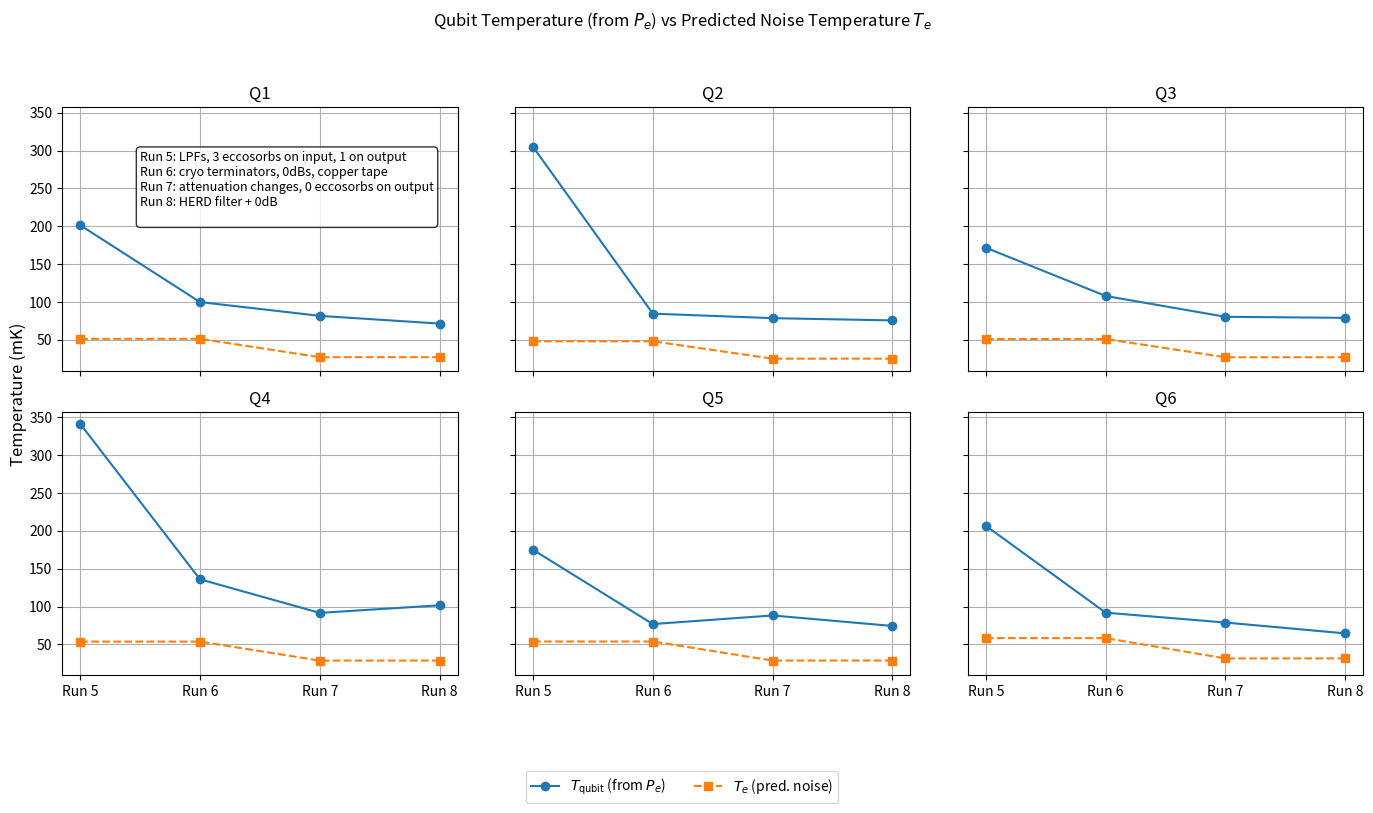

This figure's Python source:
import numpy as np
import matplotlib.pyplot as plt

qtemp_noisetemp_plot = True

# ------------------------------------------------------------
# Measured Pe values (Run 4 column will be dropped)
# ------------------------------------------------------------
Pe_meas = [
    [None, 0.2698, 0.1179, 0.0788, 0.0564],
    [None, 0.3541, 0.1028, 0.0884, 0.0810],
    [None, 0.2385, 0.1359, 0.0770, 0.0735],
    [None, 0.3483, 0.1716, 0.0879, 0.1079],
    [None, 0.2269, 0.0577, 0.0806, 0.0524],
    [None, 0.2385, 0.0685, 0.0454, 0.0234],
]

Pe_err = [
    [None, 0.0107, 0.0208, 0.0057, 0.0027],
    [None, 0.0078, 0.0065, 0.0028, 0.0039],
    [None, 0.0088, 0.0155, 0.0030, 0.0056],
    [None, 0.0078, 0.0168, 0.0049, 0.0158],
    [None, 0.0075, 0.0110, 0.0032, 0.0040],
    [None, 0.0073, 0.0030, 0.0033, 0.0048],
]

# ------------------------------------------------------------
# Qubit frequencies (MHz) (Run 4 column will be dropped to match Pe data)
# ------------------------------------------------------------
f_ge_MHz = [
    [4184.1449, 4181.2182, 4189.8486, 4184.0449, 4194.7143],
    [3821.1544, 3821.1662, 3818.6675, 3823.3575, 3828.6250],
    [4155.9588, 4154.3727, 4161.4257, 4162.8739, 4173.6868],
    [4459.1987, 4458.4630, 4462.4391, 4467.3555, 4474.0803],
    [4471.1153, 4471.3083, 4474.0269, 4475.0307, 4485.2600],
    [4997.8579, 5000.6202, 4999.5140, 5006.1538, 5018.1472],
]

f_ge_err_MHz = [
    [0.0057, 0.0112, 0.0466, 0.0064, 0.0080],
    [0.0112, 0.0113, 0.0527, 0.0045, 0.0165],
    [0.2402, 0.0082, 0.0240, 0.0042, 0.0210],
    [0.0083, 0.0155, 0.0397, 0.0072, 0.0785],
    [0.0090, 0.0091, 4.0512, 0.0084, 0.0157],
    [0.0068, 0.0066, 0.0182, 0.0042, 0.0175],
]

# ------------------------------------------------------------
# Convert + drop Run 4 so arrays align with Runs 5-8
# ------------------------------------------------------------
runs = np.array([int(5), int(6), int(7), int(8)], dtype=int)

Pe_meas = np.array(Pe_meas, dtype=object).astype(float)[:, 1:]   # (6,4)
Pe_err  = np.array(Pe_err,  dtype=object).astype(float)[:, 1:]   # (6,4)

f_ge_MHz = np.array(f_ge_MHz, dtype=float)[:, 1:]            # (6,4)
f_ge_err_MHz = np.array(f_ge_err_MHz, dtype=float)[:, 1:]        # (6,4)

f_ge_Hz = f_ge_MHz * 1e6
f_ge_err_Hz = f_ge_err_MHz * 1e6

# Sanity check
if Pe_meas.shape != f_ge_Hz.shape:
    raise ValueError(f"Shape mismatch: Pe_meas {Pe_meas.shape} vs f_ge_Hz {f_ge_Hz.shape}")

# ------------------------------------------------------------
# Infer T_qubit from Pe
# T = hf / (kB * ln((1-Pe)/Pe))

h  = 6.62607015e-34
kB = 1.380649e-23

def T_from_Pe(Pe, f_Hz):
    return (h * f_Hz) / (kB * np.log((1 - Pe) / Pe))  # Kelvin

T_qubit_K  = T_from_Pe(Pe_meas, f_ge_Hz)
T_qubit_mK = 1e3 * T_qubit_K

# ------------------------------------------------------------
# Noise temperature model (MIT supplement style)
# Uses f_ge_Hz[qi, ri] per run
# ------------------------------------------------------------
if qtemp_noisetemp_plot:
    # These functions model photons leaking down the input line from multiple temperature stages through attenuation.
    def nbar_thermal(f_hz: float, T_K: float):
        # Gives the photon occupation number of a bosonic mode (microwave field) at frequency f
        if T_K <= 0:
            return 0.0
        x = (h * f_hz) / (kB * T_K)
        if x > 700:
            return 0.0
        return 1.0 / (np.exp(x) - 1.0) # formula

    def Te_from_nbar(f_hz: float, nbar: float):
        if nbar <= 0:
            return 0.0
        x = np.log(1.0 + 1.0 / nbar)
        return (h * f_hz) / (kB * x) # T formula

    def Te_from_stages(f_hz: float, stage_temps_K: dict, A_after_stage_dB: dict):
        # Used to sum attenuated contributions. This assumes power attenuation (not voltage attenuation) in dB.
        # A stage's thermal photons are reduced by attenuation after that stage.
        # This gives the effective photon occupation at the device input, which we use to calculate the predicted effective noise temp.
        n_eff = 0.0
        for stage, T in stage_temps_K.items():
            if stage not in A_after_stage_dB:
                raise ValueError(f"Missing attenuation-after-stage entry for '{stage}'")
            A_lin = 10 ** (-A_after_stage_dB[stage] / 10.0)
            n_eff += A_lin * nbar_thermal(f_hz, T)
        return Te_from_nbar(f_hz, n_eff)

    def cumulative_after_stage(config_dB: dict, order):
        # How we compute attenuation AFTER each stage
        cfg = {k: float(config_dB.get(k, 0.0)) for k in order}
        A_after = {}
        for i, stage in enumerate(order):
            A_after[stage] = sum(cfg[order[j]] for j in range(i + 1, len(order)))
        return A_after

    # stages. 300K stage added to account for linea attenuation that we measured warm
    order = ["300K", "4K", "1K", "100mK", "10mK"]
    stage_temps_K = {"300K": 300.0, "4K": 4.0, "1K": 1.0, "100mK": 0.100, "10mK": 0.010}

    # attenuation configs
    # Approximate insertion losses (dB)
    IL_marki = 0.9
    IL_eccosorb = 1.0  # adjust if you extract better number
    SS_line_loss_total_dB = 14.0   # total distributed SS cable loss on INPUT line (top of fridge to mcp)

    # ------------------------
    # Run-specific attenuation configs (INPUT line only)
    # ------------------------

    atten_config_by_run = {

        5: {  # Run 5: 3 eccosorbs + 1 Marki on input
            "4K": 20,
            "1K": 20,
            "10mK": 20 + 3 * IL_eccosorb + IL_marki,
        },

        6: {  # Run 6: same filtering as Run 5
            "4K": 20,
            "1K": 20,
            "10mK": 20 + 3 * IL_eccosorb + IL_marki,
        },

        7: {  # Run 7: attenuation redistribution
            "4K": 20,
            "1K": 6,
            "100mK": 10,
            "10mK": 30 + 3 * IL_eccosorb + IL_marki,
        },

        8: {  # Run 8: added HERD on input
            "4K": 20,
            "1K": 6,
            "100mK": 10,
            "10mK": 30 + 3 * IL_eccosorb + IL_marki,
        }
    }

    # compute Te per qubit per run using per-run mean frequency
    nQ, nRuns = Pe_meas.shape
    Te_mK = np.zeros((nQ, nRuns), dtype=float)

    for qi in range(nQ):
        for ri, r in enumerate(runs):
            cfg = atten_config_by_run[int(r)]

            # Lump all SS cable loss as at room temp (simple total-budget approach)
            cfg["300K"] = cfg.get("300K", 0.0) + SS_line_loss_total_dB

            A_after = cumulative_after_stage(cfg, order)
            f_hz = f_ge_Hz[qi, ri]  # per-run frequency
            Te_K = Te_from_stages(f_hz, stage_temps_K, A_after)
            Te_mK[qi, ri] = 1e3 * Te_K

    print("\nPredicted Te (mK) by qubit & run (using per-run f_ge):")
    for qi in range(nQ):
        vals = ", ".join([f"R{int(runs[i])}:{Te_mK[qi, i]:.2f}" for i in range(nRuns)])
        print(f"  Q{qi+1}: {vals}")

    # ------------------------------------------------------------
    # Plot: T_qubit(from Pe) vs Predicted Noise Temperature
    # ------------------------------------------------------------
    fig, axes = plt.subplots(2, 3, figsize=(14, 8), sharex=True, sharey=True)
    axes = axes.ravel()

    for qi in range(nQ):
        ax = axes[qi]
        ax.plot(runs, T_qubit_mK[qi], "o-", label=r"$T_{\mathrm{qubit}}$ (from $P_e$)")
        ax.plot(runs, Te_mK[qi], "s--", label=r"$T_e$ (pred. noise)")

        ax.set_title(f"Q{qi+1}")
        plt.xticks(runs, ['Run 5', 'Run 6', 'Run 7', 'Run 8'])

        if qi == 0:
            ax.text(
                5.5, 300,
                "Run 5: LPFs, 3 eccosorbs on input, 1 on output\n"
                "Run 6: cryo terminators, 0dBs, copper tape\n"
                "Run 7: attenuation changes, 0 eccosorbs on output\n"
                "Run 8: HERD filter + 0dB\n",
                fontsize=9,
                verticalalignment='top',
                bbox=dict(boxstyle="round", facecolor="white", alpha=0.8)
            )
        ax.grid(True)

    # fig.supxlabel("Run number", y=0.06)
    fig.supylabel("Temperature (mK)")
    fig.suptitle("Qubit Temperature (from $P_e$) vs Predicted Noise Temperature $T_e$", y=0.98)

    handles, labels = axes[0].get_legend_handles_labels()
    fig.legend(handles, labels, ncol=2, frameon=True, loc="lower center", bbox_to_anchor=(0.5, -0.02))

    fig.tight_layout(rect=[0, 0.10, 1, 0.95])
    plt.show()
